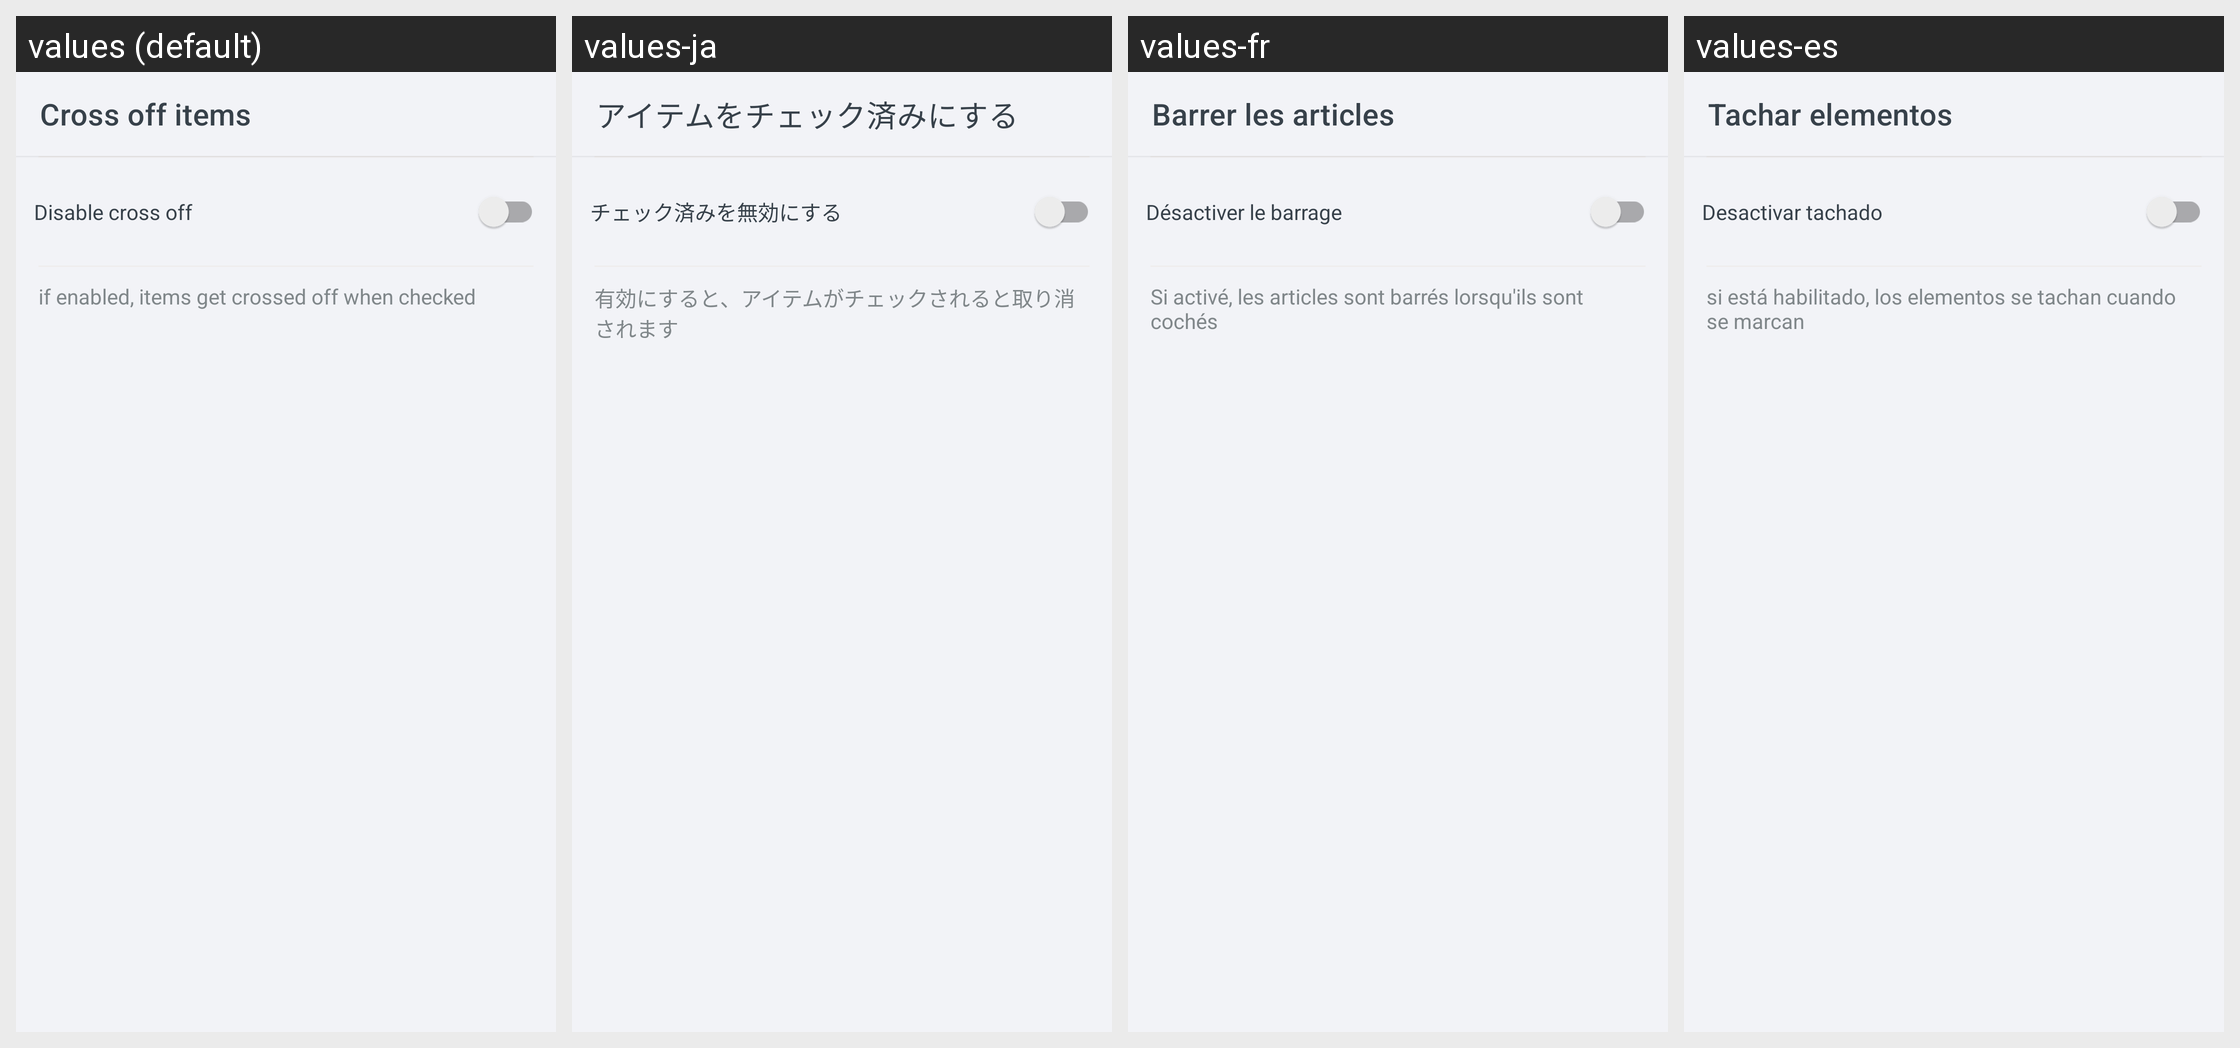

The same Android screen rendered under several of its app's locales, left to right. List the strings drawn on it with the default value and each locale's translation.
Android screen res/layout/activity_cross_setting.xml rendered under 4 locales, left to right: values (default), values-ja, values-fr, values-es. Device: Nexus 5 (rendered at 1080×1920; each locale shown at half size, 540×960, under a caption strip naming it); theme Theme.ShoppingList.
Other locales in the repository, not shown: values-ar, values-de, values-hi, values-pl, values-pt, values-ru, values-zh.
Strings drawn on this screen, with the default value and each locale's value (text and hints the layout hard-codes, and strings that could not be matched under every locale, appear in the picture but are not listed):

activity_cross_setting__toolbarText
  values: Cross off items
  values-ja: アイテムをチェック済みにする
  values-fr: Barrer les articles
  values-es: Tachar elementos

activity_cross_setting__disableSwitchText
  values: Disable cross off
  values-ja: チェック済みを無効にする
  values-fr: Désactiver le barrage
  values-es: Desactivar tachado

activity_cross_setting__disableCrossDescription
  values: if enabled, items get crossed off when checked
  values-ja: 有効にすると、アイテムがチェックされると取り消されます
  values-fr: Si activé, les articles sont barrés lorsqu'ils sont cochés
  values-es: si está habilitado, los elementos se tachan cuando se marcan
